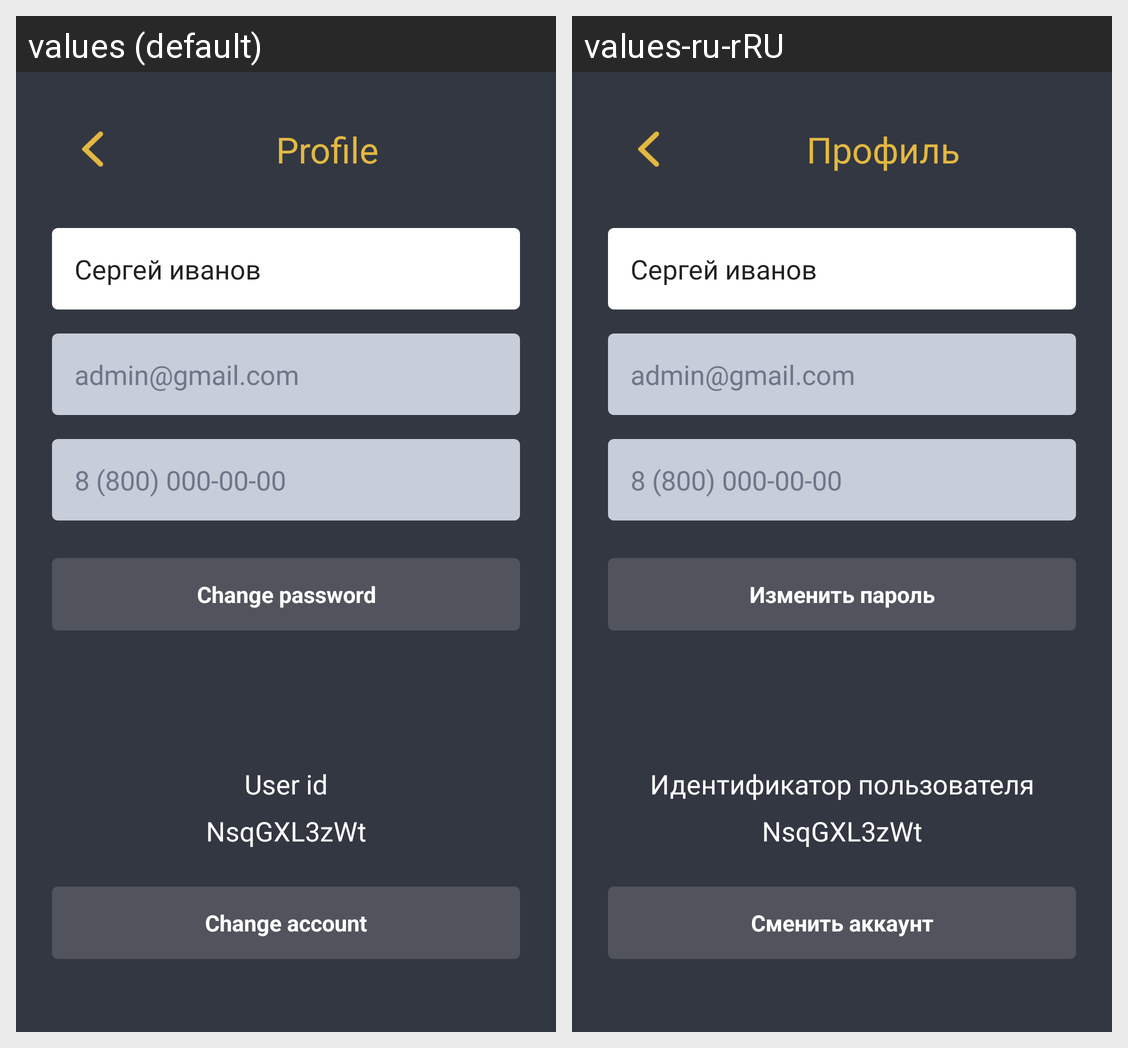

This grid shows one Android layout under two languages. Give, for every string resource on the screen, its name, the default text and each shown locale's text.
Android screen res/layout/activity_profile.xml rendered under 2 locales, left to right: values (default), values-ru-rRU. Device: Nexus 5 (rendered at 1080×1920; each locale shown at half size, 540×960, under a caption strip naming it); theme AppTheme.
Strings drawn on this screen, with the default value and each locale's value (text and hints the layout hard-codes, and strings that could not be matched under every locale, appear in the picture but are not listed):

profile
  values: Profile
  values-ru-rRU: Профиль

change_password
  values: Change password
  values-ru-rRU: Изменить пароль

user_id
  values: User id
  values-ru-rRU: Идентификатор пользователя

change_account
  values: Change account
  values-ru-rRU: Сменить аккаунт
